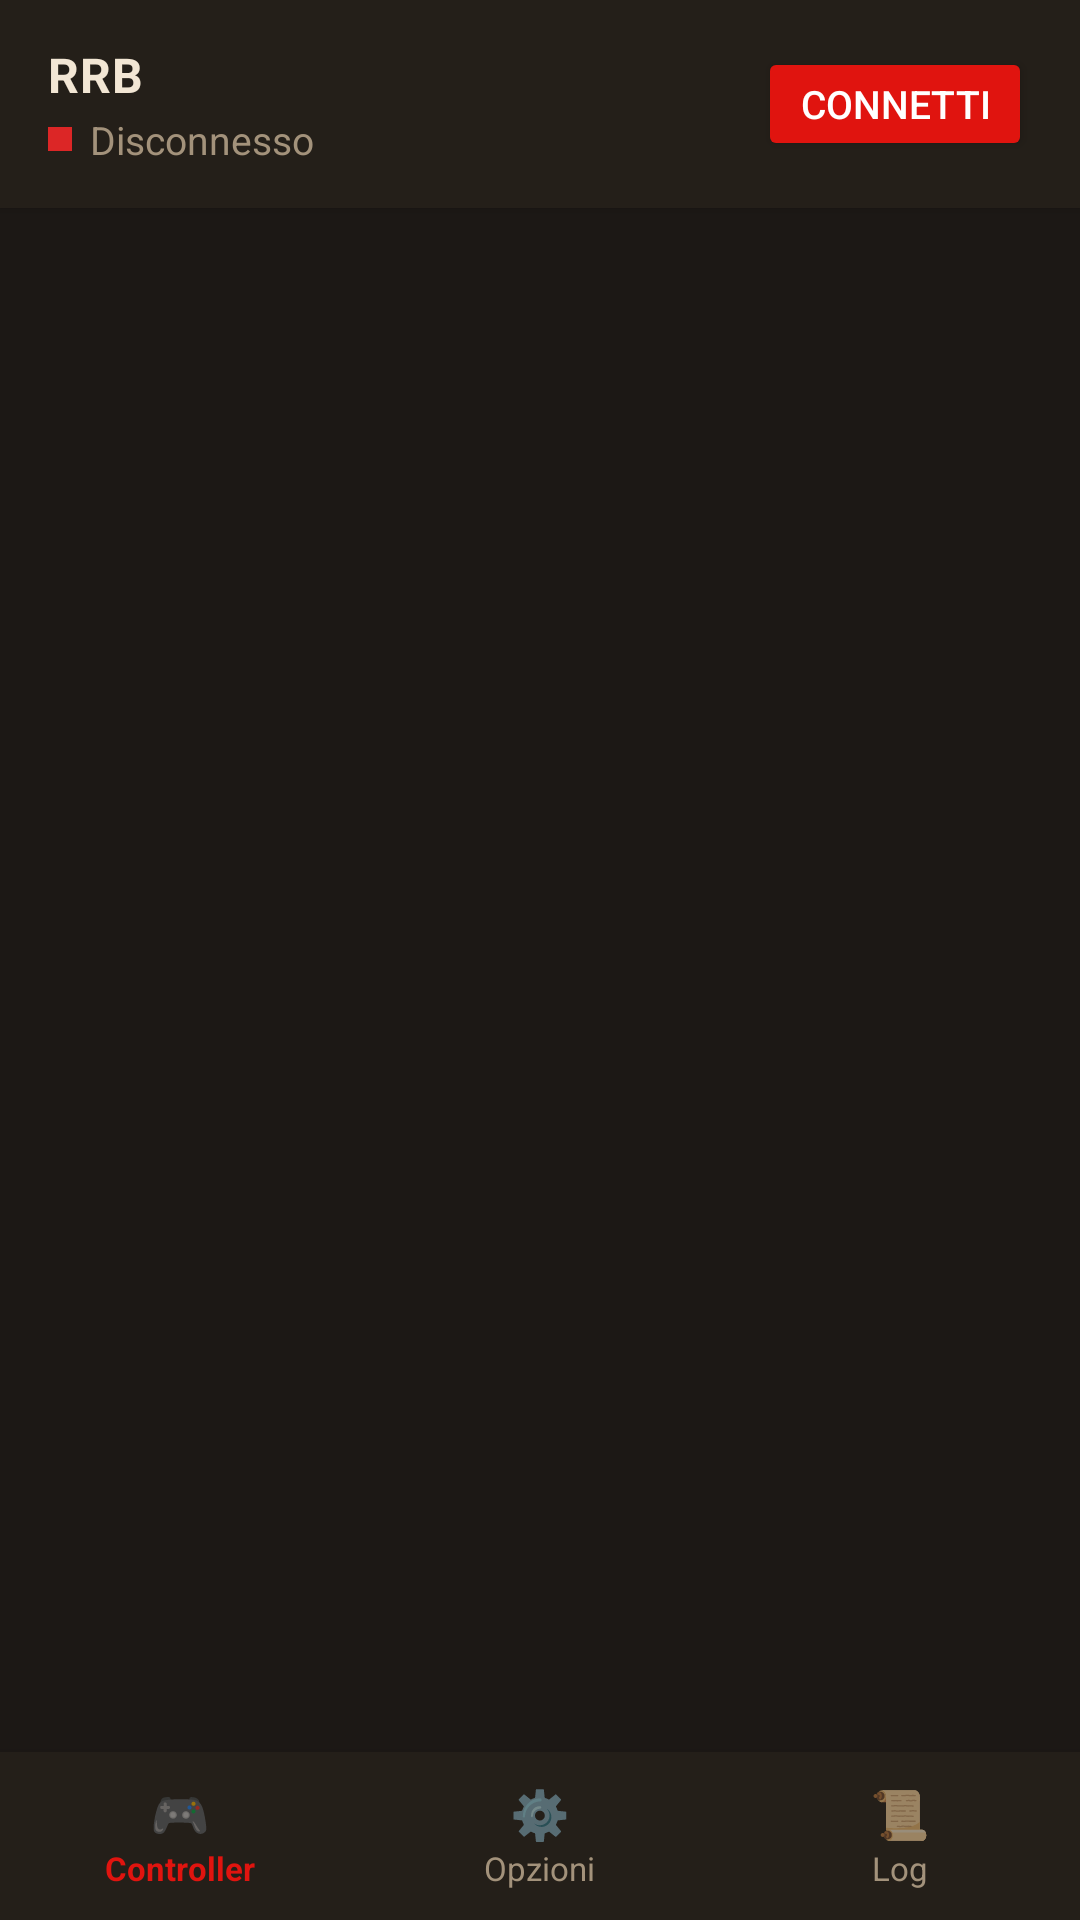

This screen was rendered from an Android layout file. Write that file and the resources it references.
<!-- AndroidManifest.xml: application theme Theme.AppCompat.Light.NoActionBar -->
<!-- res/layout/activity_main.xml -->
<?xml version="1.0" encoding="utf-8"?>
<LinearLayout xmlns:android="http://schemas.android.com/apk/res/android"
    android:layout_width="match_parent"
    android:layout_height="match_parent"
    android:orientation="vertical"
    android:background="@color/cockpit_screen_bg">

    
    <LinearLayout
        android:layout_width="match_parent"
        android:layout_height="wrap_content"
        android:orientation="horizontal"
        android:background="@color/cockpit_card"
        android:paddingHorizontal="16dp"
        android:paddingVertical="14dp"
        android:elevation="2dp"
        android:gravity="center_vertical">

        <LinearLayout
            android:layout_width="0dp"
            android:layout_height="wrap_content"
            android:layout_weight="1"
            android:orientation="vertical">

            <TextView
                android:layout_width="wrap_content"
                android:layout_height="wrap_content"
                android:text="RRB"
                android:textSize="16sp"
                android:textStyle="bold"
                android:letterSpacing="0.02"
                android:textColor="@color/cockpit_ink" />

            <LinearLayout
                android:layout_width="wrap_content"
                android:layout_height="wrap_content"
                android:orientation="horizontal"
                android:gravity="center_vertical"
                android:layout_marginTop="2dp">

                <View
                    android:id="@+id/viewStatusDot"
                    android:layout_width="8dp"
                    android:layout_height="8dp"
                    android:background="@color/status_error"
                    android:layout_marginEnd="6dp" />

                <TextView
                    android:id="@+id/tvHeaderStatus"
                    android:layout_width="wrap_content"
                    android:layout_height="wrap_content"
                    android:text="Disconnesso"
                    android:textSize="13sp"
                    android:textColor="@color/cockpit_muted" />

                <TextView
                    android:id="@+id/tvHeaderBattery"
                    android:layout_width="wrap_content"
                    android:layout_height="wrap_content"
                    android:text=""
                    android:textSize="13sp"
                    android:textStyle="bold"
                    android:fontFamily="monospace"
                    android:textColor="@color/cockpit_ink"
                    android:layout_marginStart="8dp" />
            </LinearLayout>
        </LinearLayout>

        <Button
            android:id="@+id/btnQuickConnect"
            android:layout_width="wrap_content"
            android:layout_height="38dp"
            android:text="Connetti"
            android:textSize="13sp"
            android:paddingHorizontal="14dp"
            android:backgroundTint="@color/cockpit_accent"
            android:textColor="#FFFFFF" />

    </LinearLayout>

    
    
    <FrameLayout
        android:id="@+id/fragmentContainer"
        android:layout_width="match_parent"
        android:layout_height="0dp"
        android:layout_weight="1" />


    
    <LinearLayout
        android:layout_width="match_parent"
        android:layout_height="56dp"
        android:orientation="horizontal"
        android:background="@color/cockpit_card"
        android:elevation="8dp">

        <LinearLayout
            android:id="@+id/navBtnController"
            android:layout_width="0dp"
            android:layout_height="match_parent"
            android:layout_weight="1"
            android:orientation="vertical"
            android:gravity="center"
            android:clickable="true"
            android:focusable="true">

            <TextView
                android:layout_width="wrap_content"
                android:layout_height="wrap_content"
                android:text="🎮"
                android:textSize="16sp" />

            <TextView
                android:id="@+id/tvNavTextController"
                android:layout_width="wrap_content"
                android:layout_height="wrap_content"
                android:text="Controller"
                android:textSize="11sp"
                android:textStyle="bold"
                android:textColor="@color/cockpit_accent" />
        </LinearLayout>

        <LinearLayout
            android:id="@+id/navBtnOptions"
            android:layout_width="0dp"
            android:layout_height="match_parent"
            android:layout_weight="1"
            android:orientation="vertical"
            android:gravity="center"
            android:clickable="true"
            android:focusable="true">

            <TextView
                android:layout_width="wrap_content"
                android:layout_height="wrap_content"
                android:text="⚙️"
                android:textSize="16sp" />

            <TextView
                android:id="@+id/tvNavTextOptions"
                android:layout_width="wrap_content"
                android:layout_height="wrap_content"
                android:text="Opzioni"
                android:textSize="11sp"
                android:textColor="@color/cockpit_muted" />
        </LinearLayout>

        <LinearLayout
            android:id="@+id/navBtnLog"
            android:layout_width="0dp"
            android:layout_height="match_parent"
            android:layout_weight="1"
            android:orientation="vertical"
            android:gravity="center"
            android:clickable="true"
            android:focusable="true">

            <TextView
                android:layout_width="wrap_content"
                android:layout_height="wrap_content"
                android:text="📜"
                android:textSize="16sp" />

            <TextView
                android:id="@+id/tvNavTextLog"
                android:layout_width="wrap_content"
                android:layout_height="wrap_content"
                android:text="Log"
                android:textSize="11sp"
                android:textColor="@color/cockpit_muted" />
        </LinearLayout>

    </LinearLayout>

</LinearLayout>
<!-- resources referenced by this layout -->
<resources>
  <color name="cockpit_accent">#E0140F</color>
  <color name="cockpit_card">#241F19</color>
  <color name="cockpit_ink">#F2E6D4</color>
  <color name="cockpit_muted">#A3927B</color>
  <color name="cockpit_screen_bg">#1C1815</color>
  <color name="status_error">#DC2626</color>
</resources>
